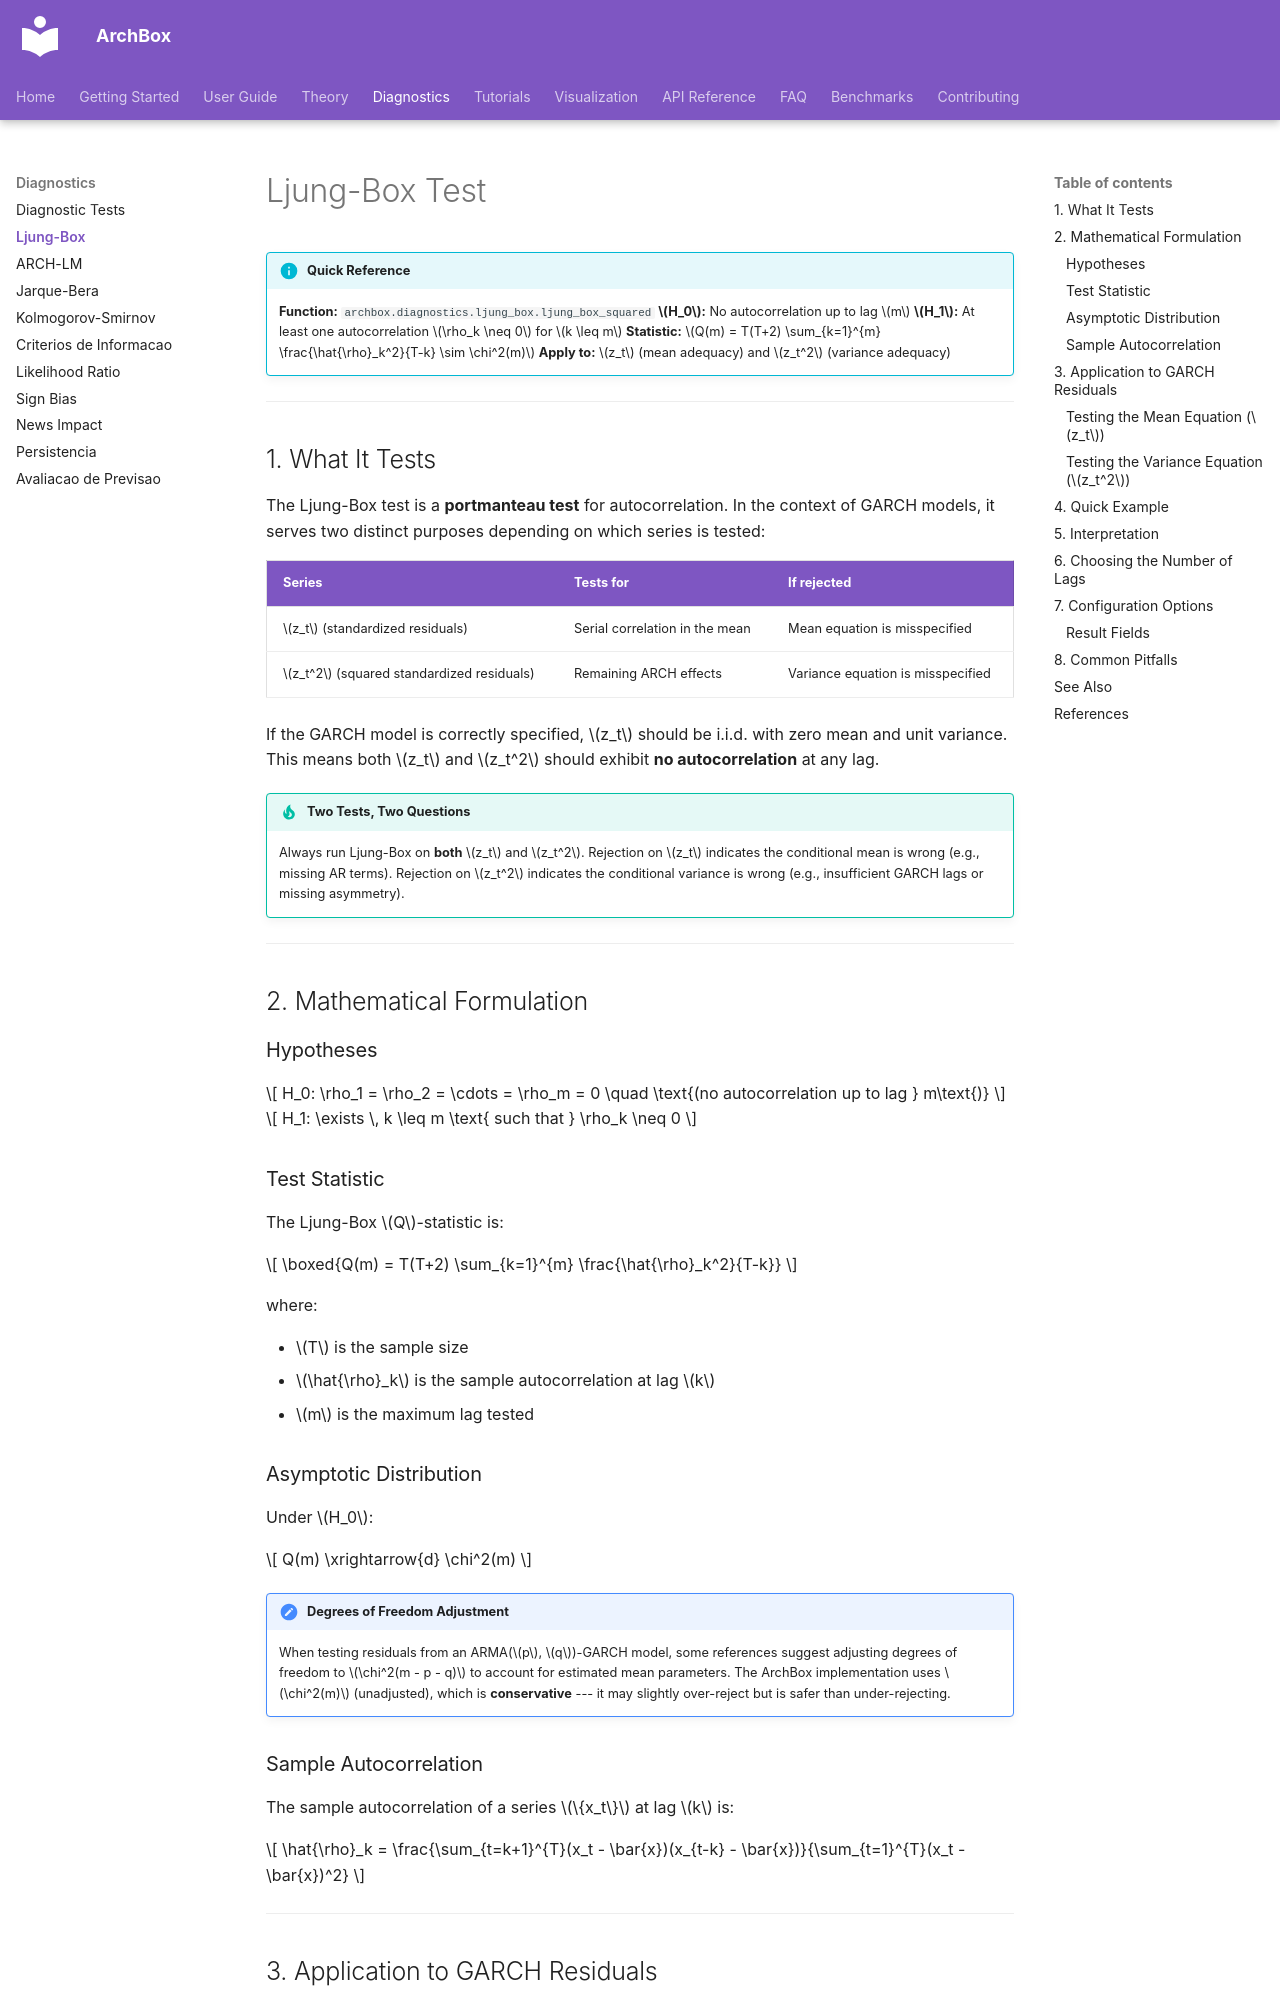

repository: ArchBox-GARCH-Models/archbox · page: diagnostics/ljung-box/index.html · generator: mkdocs

---
title: "Ljung-Box Test"
description: "Ljung-Box portmanteau test for autocorrelation in standardized residuals and squared residuals of GARCH models"
---

# Ljung-Box Test

!!! info "Quick Reference"
    **Function:** `archbox.diagnostics.ljung_box.ljung_box_squared`
    **$H_0$:** No autocorrelation up to lag $m$
    **$H_1$:** At least one autocorrelation $\rho_k \neq 0$ for $k \leq m$
    **Statistic:** $Q(m) = T(T+2) \sum_{k=1}^{m} \frac{\hat{\rho}_k^2}{T-k} \sim \chi^2(m)$
    **Apply to:** $z_t$ (mean adequacy) and $z_t^2$ (variance adequacy)

---

## 1. What It Tests

The Ljung-Box test is a **portmanteau test** for autocorrelation. In the context of GARCH models, it serves two distinct purposes depending on which series is tested:

| Series | Tests for | If rejected |
|--------|-----------|-------------|
| $z_t$ (standardized residuals) | Serial correlation in the mean | Mean equation is misspecified |
| $z_t^2$ (squared standardized residuals) | Remaining ARCH effects | Variance equation is misspecified |

If the GARCH model is correctly specified, $z_t$ should be i.i.d. with zero mean and unit variance. This means both $z_t$ and $z_t^2$ should exhibit **no autocorrelation** at any lag.

!!! tip "Two Tests, Two Questions"
    Always run Ljung-Box on **both** $z_t$ and $z_t^2$. Rejection on $z_t$ indicates the conditional mean is wrong (e.g., missing AR terms). Rejection on $z_t^2$ indicates the conditional variance is wrong (e.g., insufficient GARCH lags or missing asymmetry).

---

## 2. Mathematical Formulation

### Hypotheses

$$
H_0: \rho_1 = \rho_2 = \cdots = \rho_m = 0 \quad \text{(no autocorrelation up to lag } m\text{)}
$$

$$
H_1: \exists \, k \leq m \text{ such that } \rho_k \neq 0
$$

### Test Statistic

The Ljung-Box $Q$-statistic is:

$$
\boxed{Q(m) = T(T+2) \sum_{k=1}^{m} \frac{\hat{\rho}_k^2}{T-k}}
$$

where:

- $T$ is the sample size
- $\hat{\rho}_k$ is the sample autocorrelation at lag $k$
- $m$ is the maximum lag tested

### Asymptotic Distribution

Under $H_0$:

$$
Q(m) \xrightarrow{d} \chi^2(m)
$$

!!! note "Degrees of Freedom Adjustment"
    When testing residuals from an ARMA($p$, $q$)-GARCH model, some references suggest adjusting degrees of freedom to $\chi^2(m - p - q)$ to account for estimated mean parameters. The ArchBox implementation uses $\chi^2(m)$ (unadjusted), which is **conservative** --- it may slightly over-reject but is safer than under-rejecting.

### Sample Autocorrelation

The sample autocorrelation of a series $\{x_t\}$ at lag $k$ is:

$$
\hat{\rho}_k = \frac{\sum_{t=k+1}^{T}(x_t - \bar{x})(x_{t-k} - \bar{x})}{\sum_{t=1}^{T}(x_t - \bar{x})^2}
$$

---
